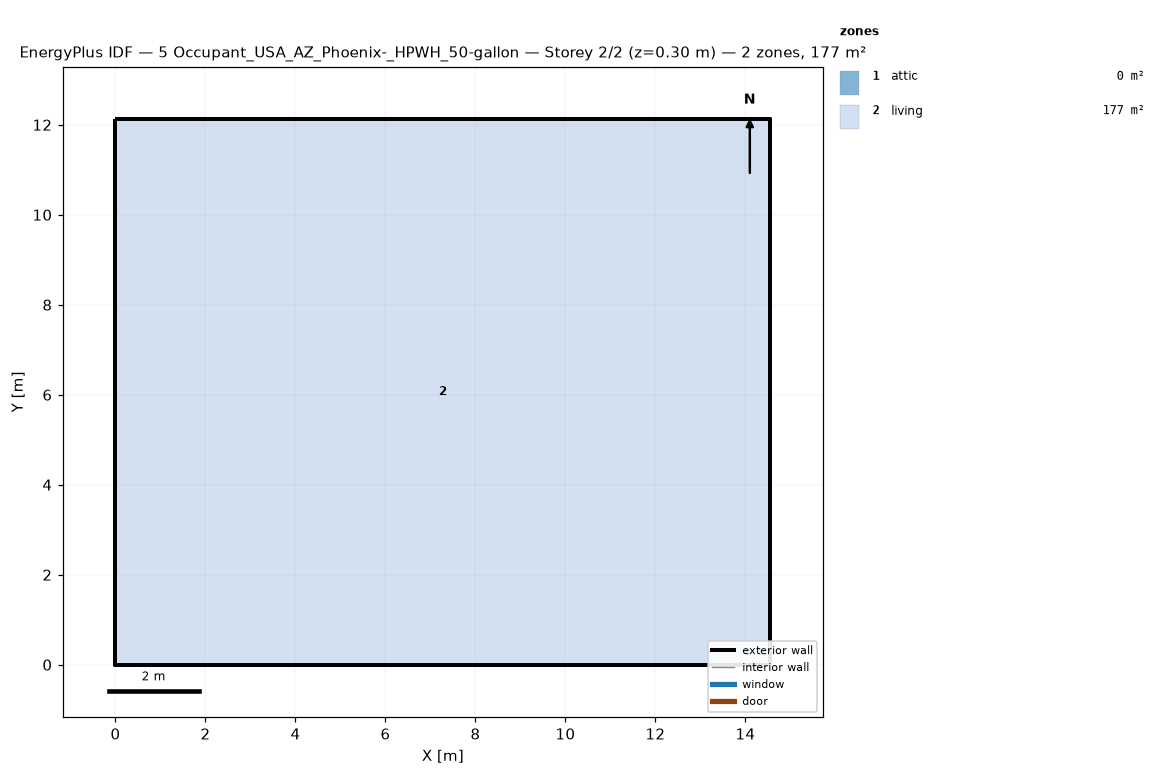
=== STOREY PLAN SPEC (per zone: floor XY polygon, exterior-wall plan segments, windows/doors) ===
zone 1: attic  (0.0 m²)
  exterior wall: (14.55, 0.00) – (14.55, 12.13) – (14.55, 6.06)  [18.2 m]
  exterior wall: (0.00, 12.13) – (0.00, 0.00) – (0.00, 6.06)  [18.2 m]
zone 2: living  (176.5 m²)
  floor: (0.00, 0.00) (0.00, 12.13) (14.55, 12.13) (14.55, 0.00)
  exterior wall: (0.00, 0.00) – (14.55, 0.00)  [14.6 m]
  exterior wall: (14.55, 0.00) – (14.55, 12.13)  [12.1 m]
  exterior wall: (14.55, 12.13) – (0.00, 12.13)  [14.6 m]
  exterior wall: (0.00, 12.13) – (0.00, 0.00)  [12.1 m]

=== DERIVED (storey summary) ===
Building: 5 Occupant_USA_AZ_Phoenix-_HPWH_50-gallon
Storey: 2 of 2  (floor level z = 0.30 m)
Storey gross floor area: 176.5 m²
Zones on this storey: 2
  - attic: floor 0.0 m²; exterior wall 36.4 m (24.5 m²); WWR 0.0%
  - living: floor 176.5 m²; exterior wall 53.4 m (146.4 m²); WWR 0.0%
Zone adjacency: (none detected)